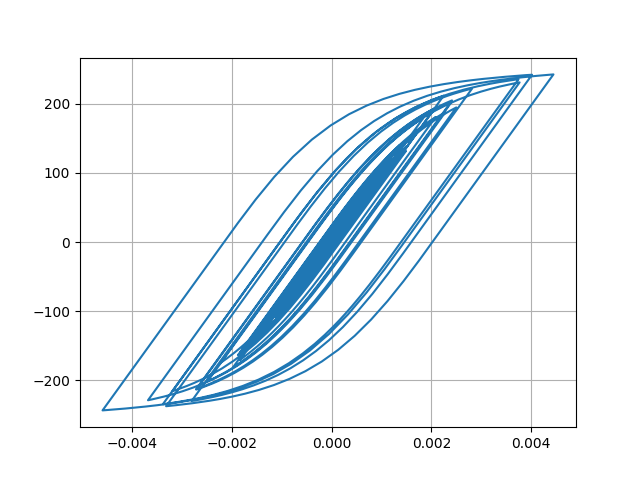

Values plotted in this chart, from the file beside it:
Desplacment, Force
0.0, 0.0
-7.772394932259938e-07, -0.07772
-2.3984478474234176e-06, -0.2398
-3.5616725193233426e-06, -0.3562
-3.3154817731334917e-06, -0.3315
-1.3163870365122646e-06, -0.1316
2.2296327825926807e-06, 0.223
6.839740314696163e-06, 0.684
1.216936008217322e-05, 1.217
1.8093939419231866e-05, 1.809
2.4600760167020475e-05, 2.46
3.1652259405030105e-05, 3.165
3.904388679819127e-05, 3.904
4.629167606762488e-05, 4.629
5.267788172042494e-05, 5.267
5.771435345383709e-05, 5.77
6.142811700934542e-05, 6.142
6.430383715912803e-05, 6.429
6.700345668206092e-05, 6.699
7.012289400277147e-05, 7.01
7.4111364447585e-05, 7.409
7.892995100456987e-05, 7.89
8.410274075409171e-05, 8.407
8.896600174103814e-05, 8.893
9.297951344674849e-05, 9.293
9.564884222405893e-05, 9.56
9.628431042394854e-05, 9.623
9.430945705094727e-05, 9.426
8.932249176058966e-05, 8.927
8.13487913579272e-05, 8.13
7.095154802248673e-05, 7.09
5.8906610228975655e-05, 5.886
4.5893856260598994e-05, 4.584
3.2567896364745295e-05, 3.252
1.964570765151362e-05, 1.96
7.694737973809623e-06, 0.7645
-2.880441190868451e-06, -0.2931
-1.2248628665135585e-05, -1.23
-2.1223940065244262e-05, -2.127
-3.097277133512177e-05, -3.102
-4.273218928485761e-05, -4.278
-5.725082550070668e-05, -5.729
-7.464231365573278e-05, -7.467
-9.457725703725319e-05, -9.458
-0.0001169, -11.68
-0.0001409, -14.07
-0.0001654, -16.52
-0.0001887, -18.84
-0.0002083, -20.79
-0.0002226, -22.21
-0.0002313, -23.07
-0.0002353, -23.46
-0.0002364, -23.57
-0.0002362, -23.55
-0.0002353, -23.46
-0.0002343, -23.36
-0.0002336, -23.29
-0.0002339, -23.32
-0.0002359, -23.52
-0.0002397, -23.9
... 2,941 more rows
